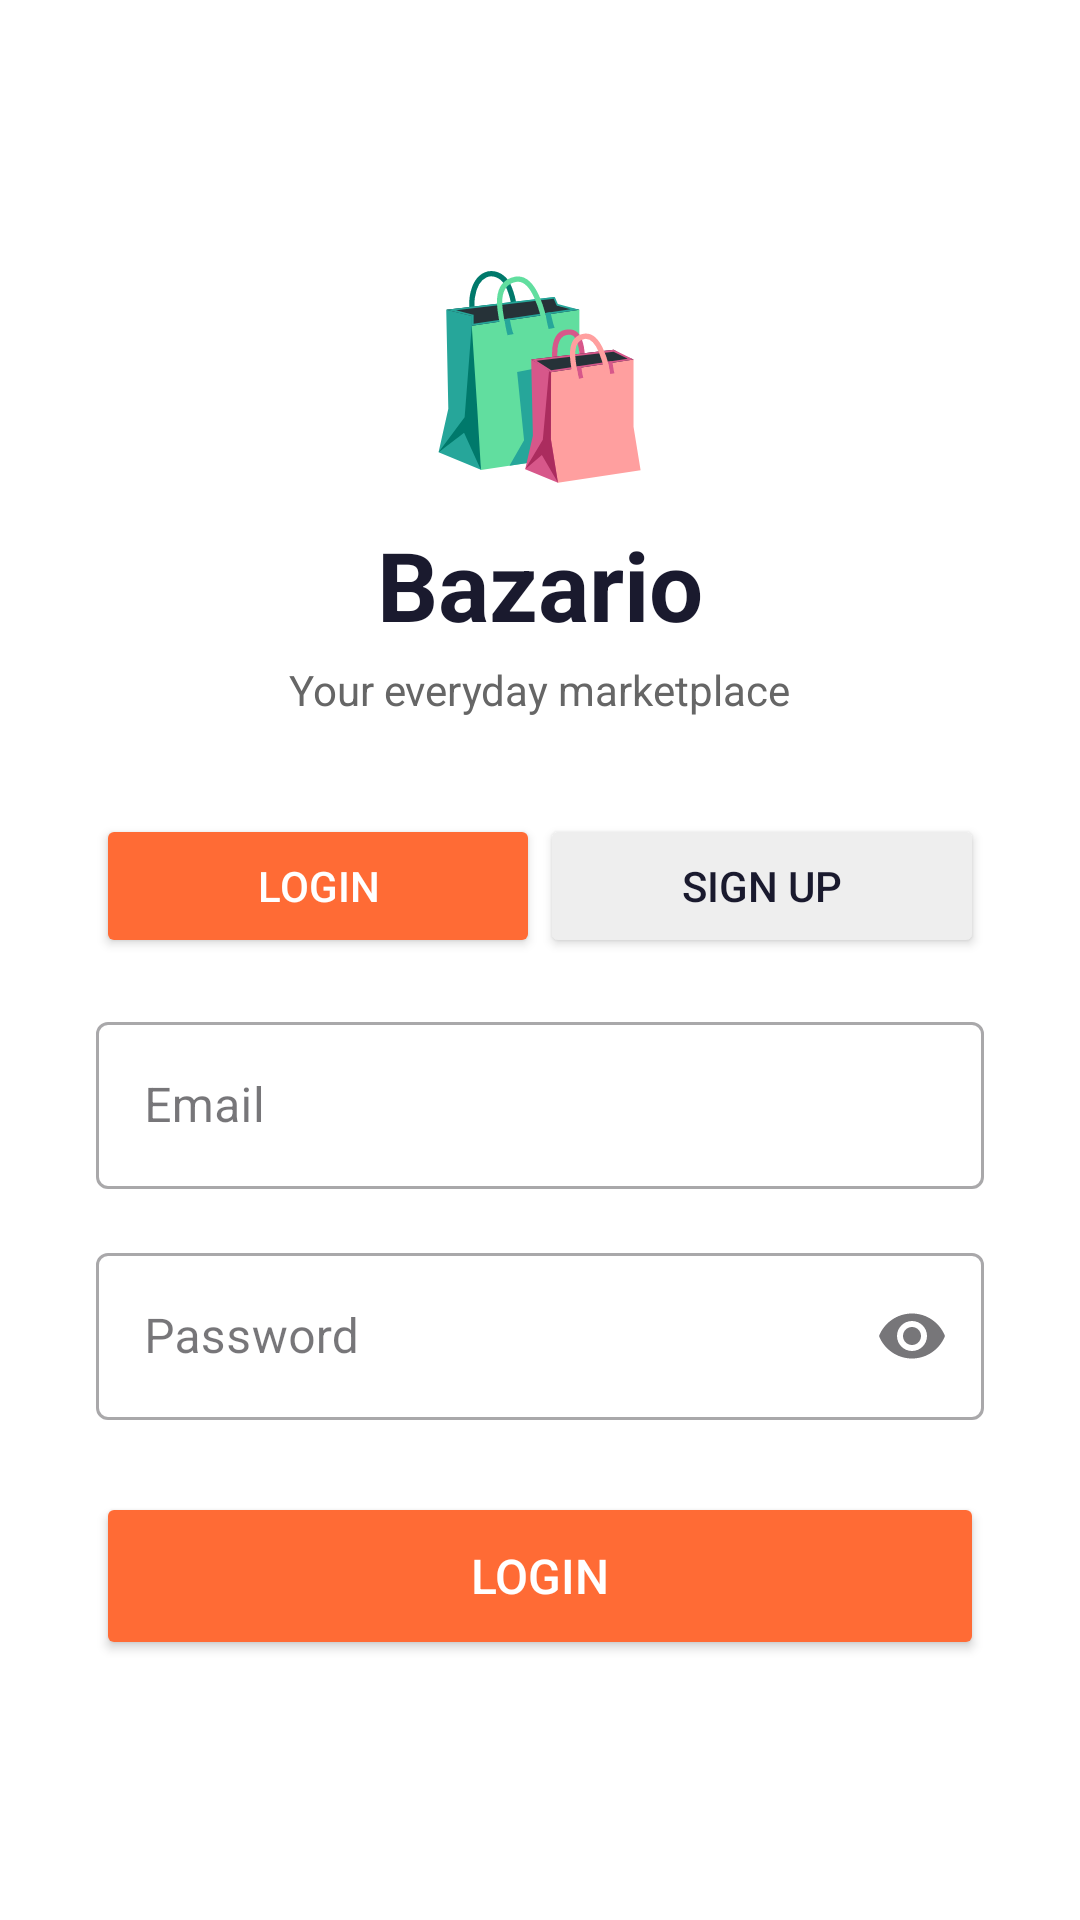

Produce the Android XML layout that renders to this screen, including the resource entries it uses.
<!-- AndroidManifest.xml: application theme Theme.CTPlayground -->
<!-- res/layout/activity_login.xml -->
<?xml version="1.0" encoding="utf-8"?>
<ScrollView xmlns:android="http://schemas.android.com/apk/res/android"
    xmlns:app="http://schemas.android.com/apk/res-auto"
    android:layout_width="match_parent"
    android:layout_height="match_parent"
    android:background="#FFFFFF"
    android:fillViewport="true">

    <LinearLayout
        android:layout_width="match_parent"
        android:layout_height="wrap_content"
        android:gravity="center_horizontal"
        android:orientation="vertical"
        android:padding="32dp">

        
        <TextView
            android:layout_width="wrap_content"
            android:layout_height="wrap_content"
            android:layout_marginTop="48dp"
            android:text="🛍️"
            android:textSize="64sp" />

        <TextView
            android:layout_width="wrap_content"
            android:layout_height="wrap_content"
            android:layout_marginTop="8dp"
            android:text="Bazario"
            android:textColor="@color/bazario_dark"
            android:textSize="32sp"
            android:textStyle="bold" />

        <TextView
            android:layout_width="wrap_content"
            android:layout_height="wrap_content"
            android:layout_marginTop="4dp"
            android:layout_marginBottom="32dp"
            android:text="Your everyday marketplace"
            android:textColor="@color/text_gray"
            android:textSize="14sp" />

        
        <LinearLayout
            android:layout_width="match_parent"
            android:layout_height="48dp"
            android:orientation="horizontal">

            <Button
                android:id="@+id/btnLoginTab"
                android:layout_width="0dp"
                android:layout_height="match_parent"
                android:layout_weight="1"
                android:backgroundTint="@color/bazario_orange"
                android:text="Login"
                android:textColor="#FFFFFF" />

            <Button
                android:id="@+id/btnSignupTab"
                android:layout_width="0dp"
                android:layout_height="match_parent"
                android:layout_weight="1"
                android:backgroundTint="#EEEEEE"
                android:text="Sign Up"
                android:textColor="@color/bazario_dark" />

        </LinearLayout>

        

        
        <com.google.android.material.textfield.TextInputLayout
            android:id="@+id/tilName"
            style="@style/Widget.MaterialComponents.TextInputLayout.OutlinedBox"
            android:layout_width="match_parent"
            android:layout_height="wrap_content"
            android:layout_marginTop="24dp"
            android:hint="Full Name"
            android:visibility="gone">

            <com.google.android.material.textfield.TextInputEditText
                android:id="@+id/etName"
                android:layout_width="match_parent"
                android:layout_height="wrap_content"
                android:inputType="textPersonName" />
        </com.google.android.material.textfield.TextInputLayout>

        
        <com.google.android.material.textfield.TextInputLayout
            android:id="@+id/tilPhone"
            style="@style/Widget.MaterialComponents.TextInputLayout.OutlinedBox"
            android:layout_width="match_parent"
            android:layout_height="wrap_content"
            android:layout_marginTop="16dp"
            android:hint="Phone Number"
            android:visibility="gone">

            <com.google.android.material.textfield.TextInputEditText
                android:id="@+id/etPhone"
                android:layout_width="match_parent"
                android:layout_height="wrap_content"
                android:inputType="phone" />
        </com.google.android.material.textfield.TextInputLayout>

        
        <LinearLayout
            android:id="@+id/layoutGender"
            android:layout_width="match_parent"
            android:layout_height="wrap_content"
            android:layout_marginTop="16dp"
            android:orientation="vertical"
            android:visibility="gone">

            <TextView
                android:layout_width="wrap_content"
                android:layout_height="wrap_content"
                android:text="Gender"
                android:textColor="@color/text_gray"
                android:textSize="12sp" />

            <RadioGroup
                android:id="@+id/rgGender"
                android:layout_width="match_parent"
                android:layout_height="wrap_content"
                android:layout_marginTop="4dp"
                android:orientation="horizontal">

                <RadioButton
                    android:id="@+id/rbMale"
                    android:layout_width="wrap_content"
                    android:layout_height="wrap_content"
                    android:layout_marginEnd="16dp"
                    android:buttonTint="@color/bazario_orange"
                    android:text="Male"
                    android:textColor="@color/bazario_dark" />

                <RadioButton
                    android:id="@+id/rbFemale"
                    android:layout_width="wrap_content"
                    android:layout_height="wrap_content"
                    android:layout_marginEnd="16dp"
                    android:buttonTint="@color/bazario_orange"
                    android:text="Female"
                    android:textColor="@color/bazario_dark" />

                <RadioButton
                    android:id="@+id/rbOther"
                    android:layout_width="wrap_content"
                    android:layout_height="wrap_content"
                    android:buttonTint="@color/bazario_orange"
                    android:text="Other"
                    android:textColor="@color/bazario_dark" />

            </RadioGroup>
        </LinearLayout>

        
        <com.google.android.material.textfield.TextInputLayout
            android:id="@+id/tilDob"
            style="@style/Widget.MaterialComponents.TextInputLayout.OutlinedBox"
            android:layout_width="match_parent"
            android:layout_height="wrap_content"
            android:layout_marginTop="16dp"
            android:hint="Date of Birth"
            android:visibility="gone">

            <com.google.android.material.textfield.TextInputEditText
                android:id="@+id/etDob"
                android:layout_width="match_parent"
                android:layout_height="wrap_content"
                android:focusable="false"
                android:inputType="none" />
        </com.google.android.material.textfield.TextInputLayout>

        
        <com.google.android.material.textfield.TextInputLayout
            android:id="@+id/tilCity"
            style="@style/Widget.MaterialComponents.TextInputLayout.OutlinedBox"
            android:layout_width="match_parent"
            android:layout_height="wrap_content"
            android:layout_marginTop="16dp"
            android:hint="City"
            android:visibility="gone">

            <com.google.android.material.textfield.TextInputEditText
                android:id="@+id/etCity"
                android:layout_width="match_parent"
                android:layout_height="wrap_content"
                android:inputType="textCapWords" />
        </com.google.android.material.textfield.TextInputLayout>

        

        
        <com.google.android.material.textfield.TextInputLayout
            android:id="@+id/tilEmail"
            style="@style/Widget.MaterialComponents.TextInputLayout.OutlinedBox"
            android:layout_width="match_parent"
            android:layout_height="wrap_content"
            android:layout_marginTop="16dp"
            android:hint="Email">

            <com.google.android.material.textfield.TextInputEditText
                android:id="@+id/etEmail"
                android:layout_width="match_parent"
                android:layout_height="wrap_content"
                android:inputType="textEmailAddress" />
        </com.google.android.material.textfield.TextInputLayout>

        
        <com.google.android.material.textfield.TextInputLayout
            android:id="@+id/tilPassword"
            style="@style/Widget.MaterialComponents.TextInputLayout.OutlinedBox"
            android:layout_width="match_parent"
            android:layout_height="wrap_content"
            android:layout_marginTop="16dp"
            android:hint="Password"
            app:endIconMode="password_toggle">

            <com.google.android.material.textfield.TextInputEditText
                android:id="@+id/etPassword"
                android:layout_width="match_parent"
                android:layout_height="wrap_content"
                android:inputType="textPassword" />
        </com.google.android.material.textfield.TextInputLayout>

        
        <Button
            android:id="@+id/btnSubmit"
            android:layout_width="match_parent"
            android:layout_height="56dp"
            android:layout_marginTop="24dp"
            android:backgroundTint="@color/bazario_orange"
            android:text="Login"
            android:textColor="#FFFFFF"
            android:textSize="16sp" />

        
        <TextView
            android:id="@+id/tvError"
            android:layout_width="match_parent"
            android:layout_height="wrap_content"
            android:layout_marginTop="12dp"
            android:gravity="center"
            android:textColor="@color/error_red"
            android:textSize="13sp"
            android:visibility="gone" />

    </LinearLayout>
</ScrollView>
<!-- resources referenced by this layout -->
<resources>
  <color name="bazario_dark">#1A1A2E</color>
  <color name="bazario_orange">#FF6B35</color>
  <color name="error_red">#E53935</color>
  <color name="text_gray">#666666</color>
  <style name="Theme.CTPlayground" parent="Base.Theme.CTPlayground" />
  <style name="Base.Theme.CTPlayground" parent="Theme.Material3.DayNight.NoActionBar">
          
          
      </style>
</resources>
